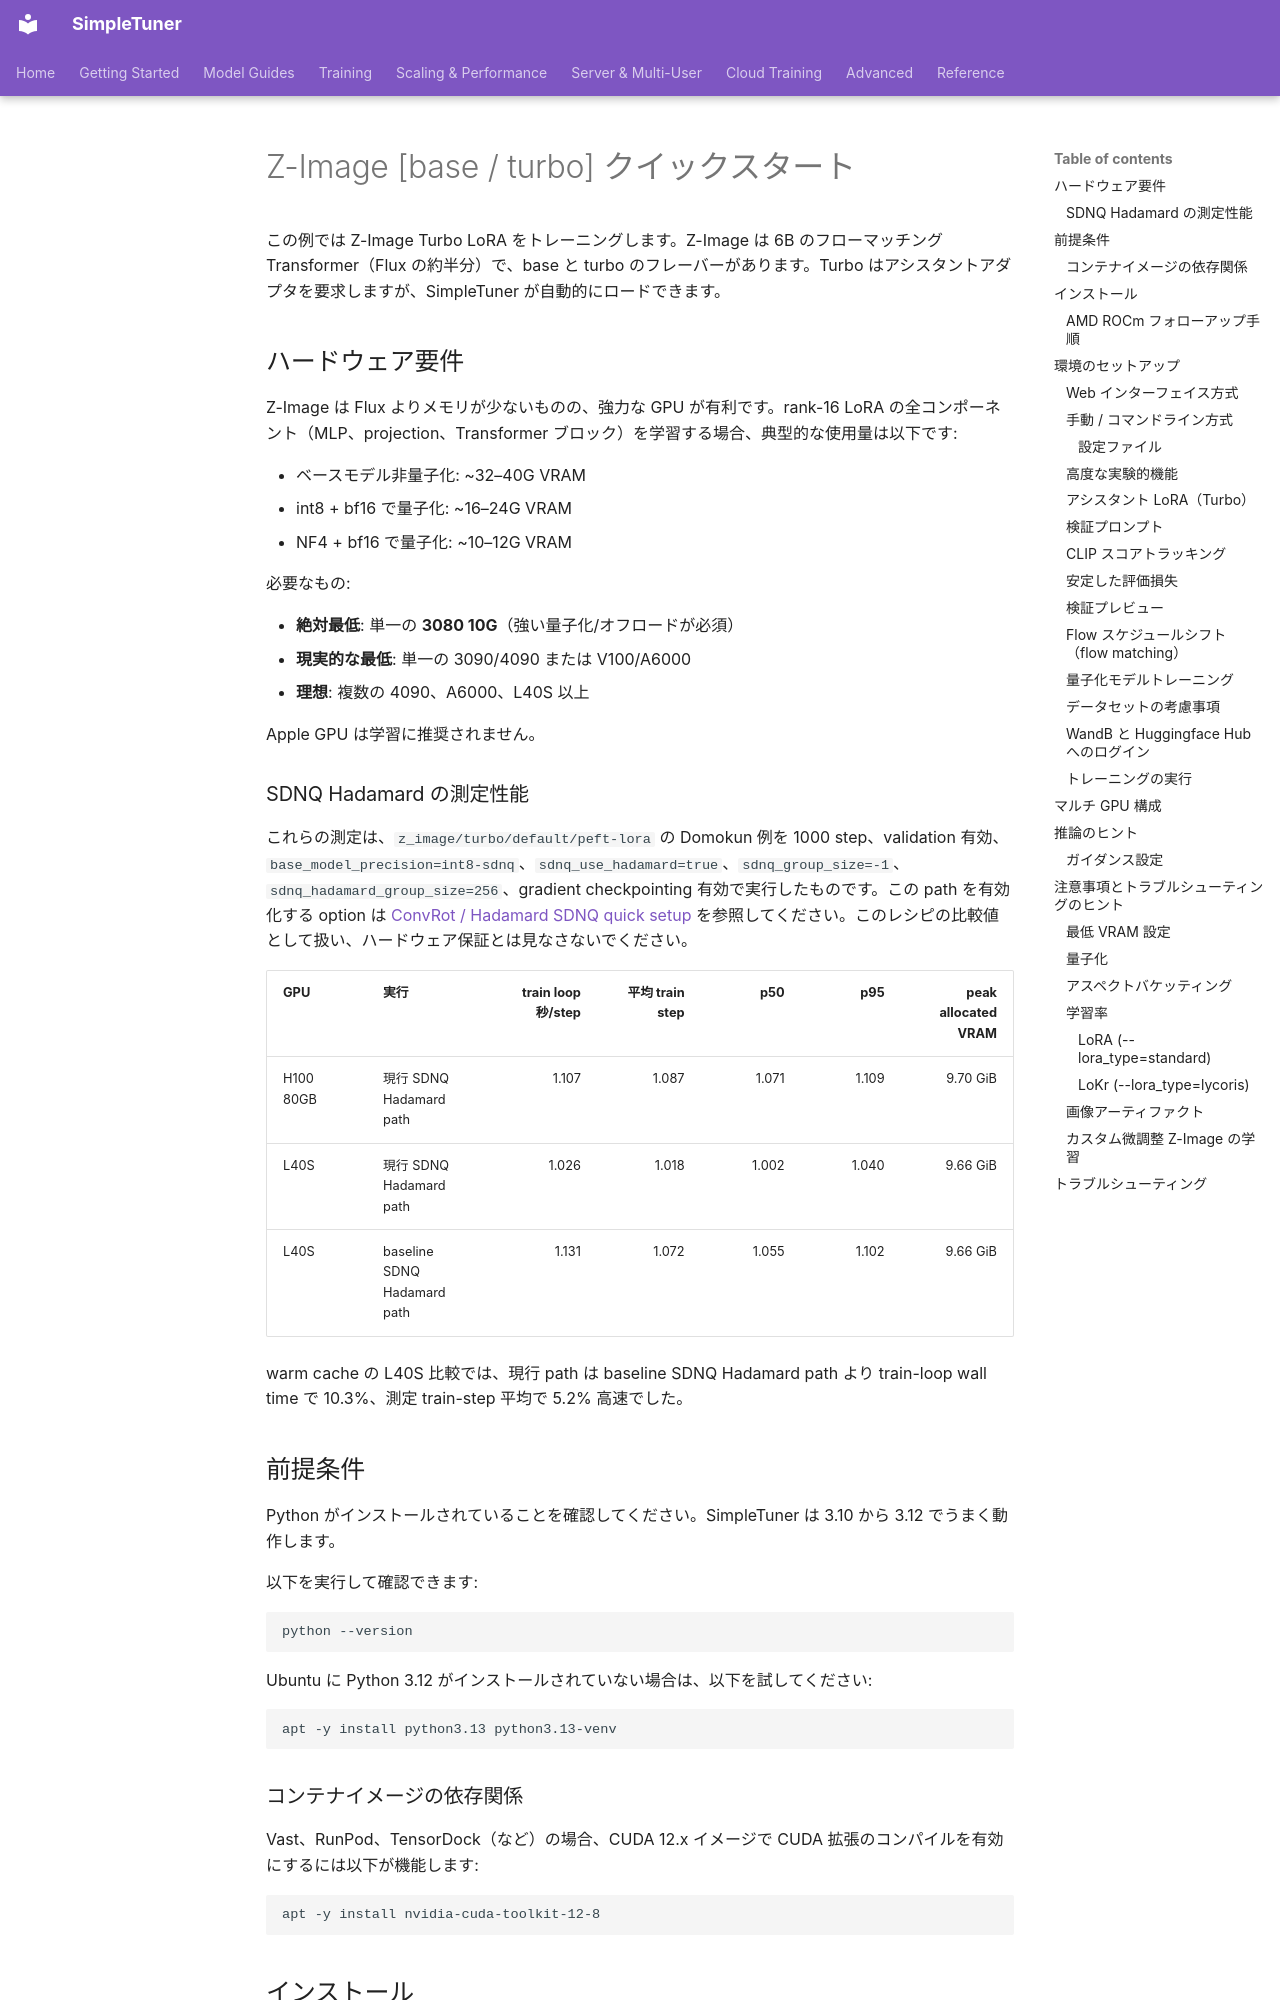

repository: bghira/SimpleTuner · page: quickstart/ZIMAGE.ja/index.html · generator: mkdocs

# Z-Image [base / turbo] クイックスタート

この例では Z-Image Turbo LoRA をトレーニングします。Z-Image は 6B のフローマッチング Transformer（Flux の約半分）で、base と turbo のフレーバーがあります。Turbo はアシスタントアダプタを要求しますが、SimpleTuner が自動的にロードできます。

## ハードウェア要件

Z-Image は Flux よりメモリが少ないものの、強力な GPU が有利です。rank-16 LoRA の全コンポーネント（MLP、projection、Transformer ブロック）を学習する場合、典型的な使用量は以下です:

- ベースモデル非量子化: ~32–40G VRAM
- int8 + bf16 で量子化: ~16–24G VRAM
- NF4 + bf16 で量子化: ~10–12G VRAM


必要なもの:

- **絶対最低**: 単一の **3080 10G**（強い量子化/オフロードが必須）
- **現実的な最低**: 単一の 3090/4090 または V100/A6000
- **理想**: 複数の 4090、A6000、L40S 以上

Apple GPU は学習に推奨されません。

### SDNQ Hadamard の測定性能

これらの測定は、`z_image/turbo/default/peft-lora` の Domokun 例を 1000 step、validation 有効、`base_model_precision=int8-sdnq`、`sdnq_use_hadamard=true`、`sdnq_group_size=-1`、`sdnq_hadamard_group_size=256`、gradient checkpointing 有効で実行したものです。この path を有効化する option は [ConvRot / Hadamard SDNQ quick setup](../experimental/CONVROT.md#quick-setup) を参照してください。このレシピの比較値として扱い、ハードウェア保証とは見なさないでください。

| GPU | 実行 | train loop 秒/step | 平均 train step | p50 | p95 | peak allocated VRAM |
| --- | --- | ---: | ---: | ---: | ---: | ---: |
| H100 80GB | 現行 SDNQ Hadamard path | 1.107 | 1.087 | 1.071 | 1.109 | 9.70 GiB |
| L40S | 現行 SDNQ Hadamard path | 1.026 | 1.018 | 1.002 | 1.040 | 9.66 GiB |
| L40S | baseline SDNQ Hadamard path | 1.131 | 1.072 | 1.055 | 1.102 | 9.66 GiB |

warm cache の L40S 比較では、現行 path は baseline SDNQ Hadamard path より train-loop wall time で 10.3%、測定 train-step 平均で 5.2% 高速でした。

## 前提条件

Python がインストールされていることを確認してください。SimpleTuner は 3.10 から 3.12 でうまく動作します。

以下を実行して確認できます:

```bash
python --version
```

Ubuntu に Python 3.12 がインストールされていない場合は、以下を試してください:

```bash
apt -y install python3.13 python3.13-venv
```

### コンテナイメージの依存関係

Vast、RunPod、TensorDock（など）の場合、CUDA 12.x イメージで CUDA 拡張のコンパイルを有効にするには以下が機能します:

```bash
apt -y install nvidia-cuda-toolkit-12-8
```

## インストール

pip で SimpleTuner をインストールします:

```bash
pip install 'simpletuner[cuda]' --extra-index-url https://download.pytorch.org/whl/cu132

# CUDA 13 / Blackwell users (NVIDIA B-series GPUs)
pip install 'simpletuner[cuda13]' --extra-index-url https://download.pytorch.org/whl/cu132
```

手動インストールまたは開発セットアップについては、[インストールドキュメント](../INSTALL.md)を参照してください。
